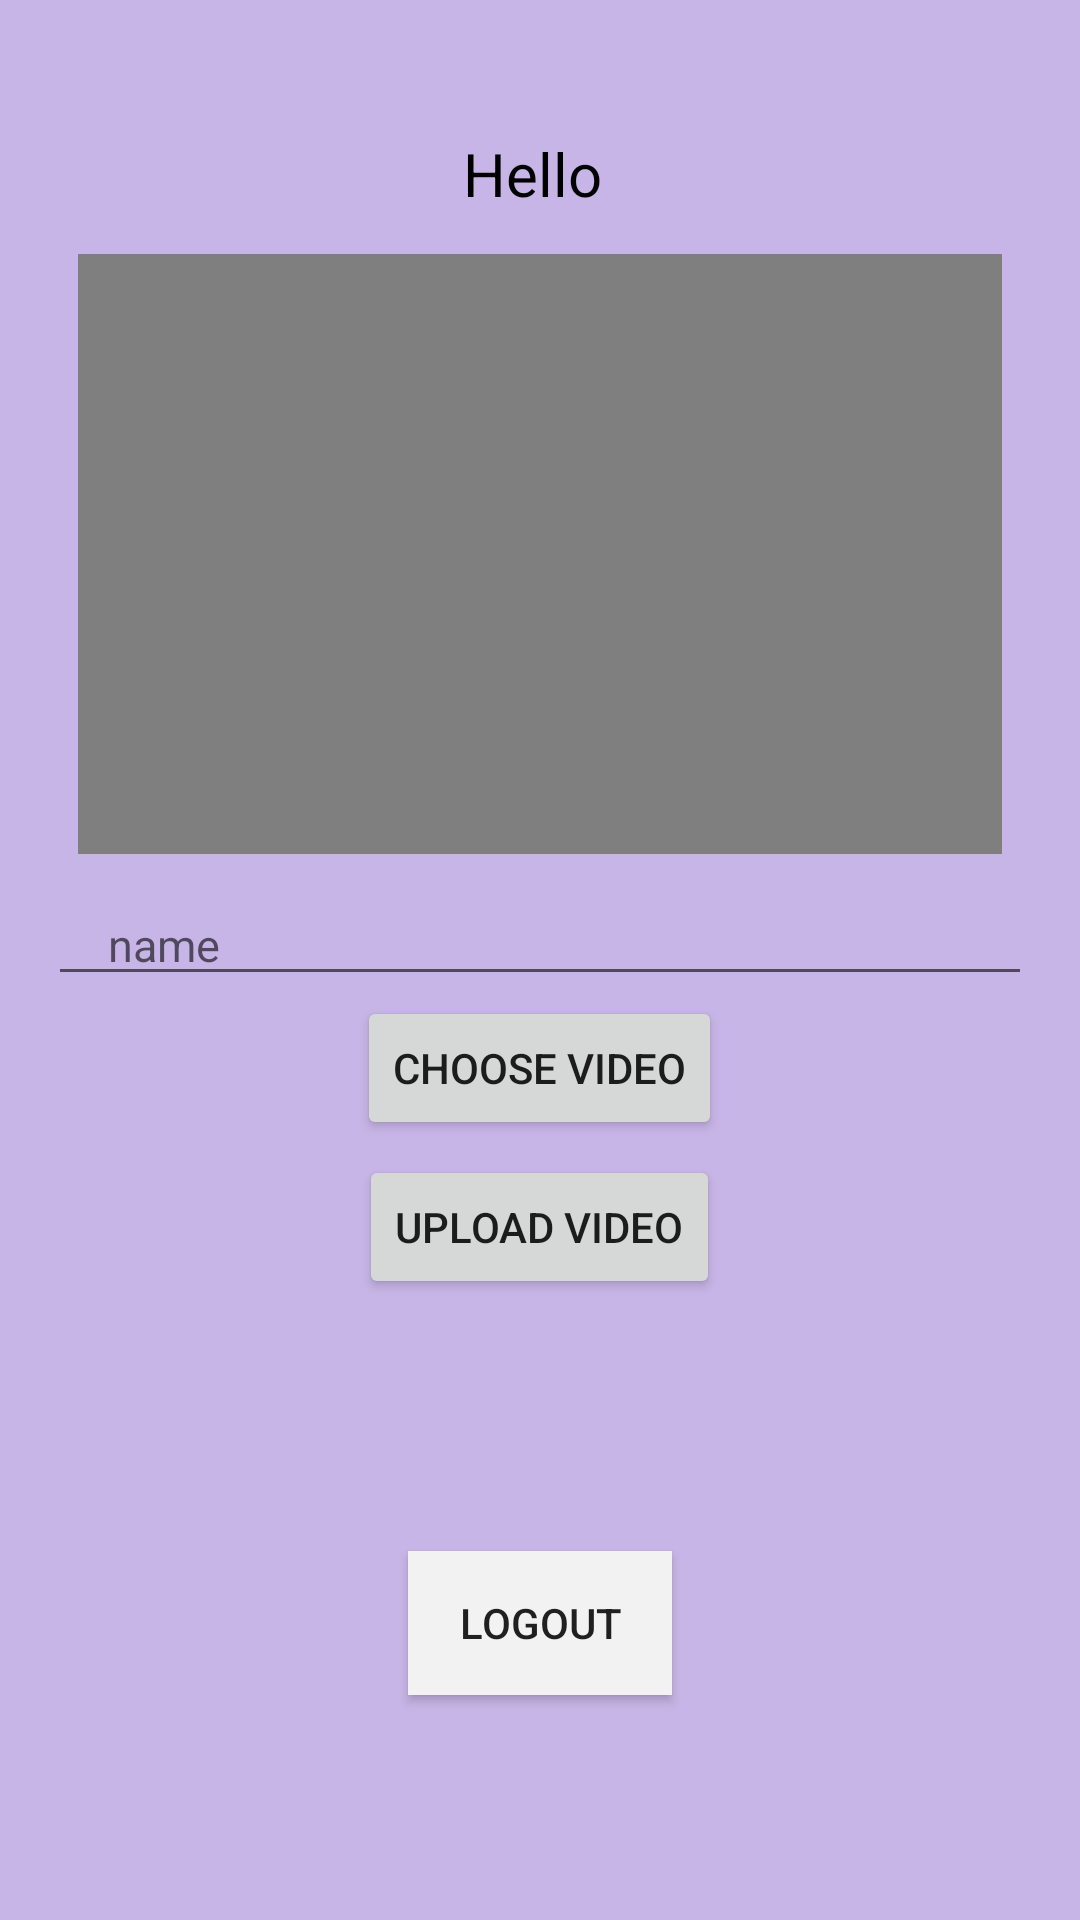

Here is an Android app screen rendered from its layout file. Give the layout XML and the strings, colors and styles it references.
<!-- AndroidManifest.xml: application theme AppTheme -->
<!-- res/layout/activity_dashboard.xml -->
<?xml version="1.0" encoding="utf-8"?>
<RelativeLayout xmlns:android="http://schemas.android.com/apk/res/android"

    xmlns:tools="http://schemas.android.com/tools"
    android:id="@+id/activity_dashboard"
    android:layout_width="match_parent"
    android:layout_height="match_parent"

    android:paddingBottom="16dp"
    android:paddingLeft="16dp"
    android:paddingRight="16dp"
    android:paddingTop="16dp"
    tools:context="com.example.aditya.adi22.DashboardActivity"
    android:background="#C8B5E7">


    <LinearLayout
        android:layout_width="match_parent"
        android:layout_height="match_parent"
        android:gravity="center"
        android:orientation="vertical"
        tools:context=".MainActivity">

        <VideoView
            android:id="@+id/video_view"
            android:layout_width="match_parent"
            android:layout_height="200dp"
            android:layout_margin="10dp" />

        <EditText
            android:id="@+id/et_video_name"
            android:layout_width="match_parent"
            android:layout_height="wrap_content"
            android:hint="name"
            android:paddingLeft="20dp"
            android:textColor="@android:color/black"
            android:textSize="15sp" />

        <Button
            android:id="@+id/choose_btn"
            android:layout_width="wrap_content"
            android:layout_height="wrap_content"
            android:text="@string/choose_video" />

        <Button
            android:id="@+id/upload_btn"
            android:layout_width="wrap_content"
            android:layout_height="wrap_content"
            android:layout_marginTop="5dp"
            android:text="Upload video" />

        <ProgressBar
            android:id="@+id/progress_bar"
            android:layout_width="wrap_content"
            android:layout_height="wrap_content"
            android:visibility="invisible" />

        <Button
            android:id="@+id/button1"
            android:layout_width="wrap_content"
            android:layout_height="wrap_content"
            android:layout_marginTop="36dp"
            android:background="#F2F2F2"
            android:text="LOGOUT" />
    </LinearLayout>

    <TextView
        android:id="@+id/textView1"
        android:layout_width="379dp"
        android:layout_height="40dp"
        android:layout_alignParentTop="true"
        android:layout_marginTop="22dp"
        android:gravity="center"
        android:text="Hello "
        android:textColor="#000"
        android:textSize="20dp" />


</RelativeLayout>
<!-- resources referenced by this layout -->
<resources>
  <string name="choose_video">choose video</string>
  <style name="AppTheme" parent="Theme.AppCompat.Light.DarkActionBar">
          
          <item name="colorPrimary">#3B3B3B</item>
          <item name="colorPrimaryDark">#3B3B3B</item>
          <item name="colorAccent">@color/colorAccent</item>
      </style>
  <color name="colorAccent">#FF4081</color>
</resources>
